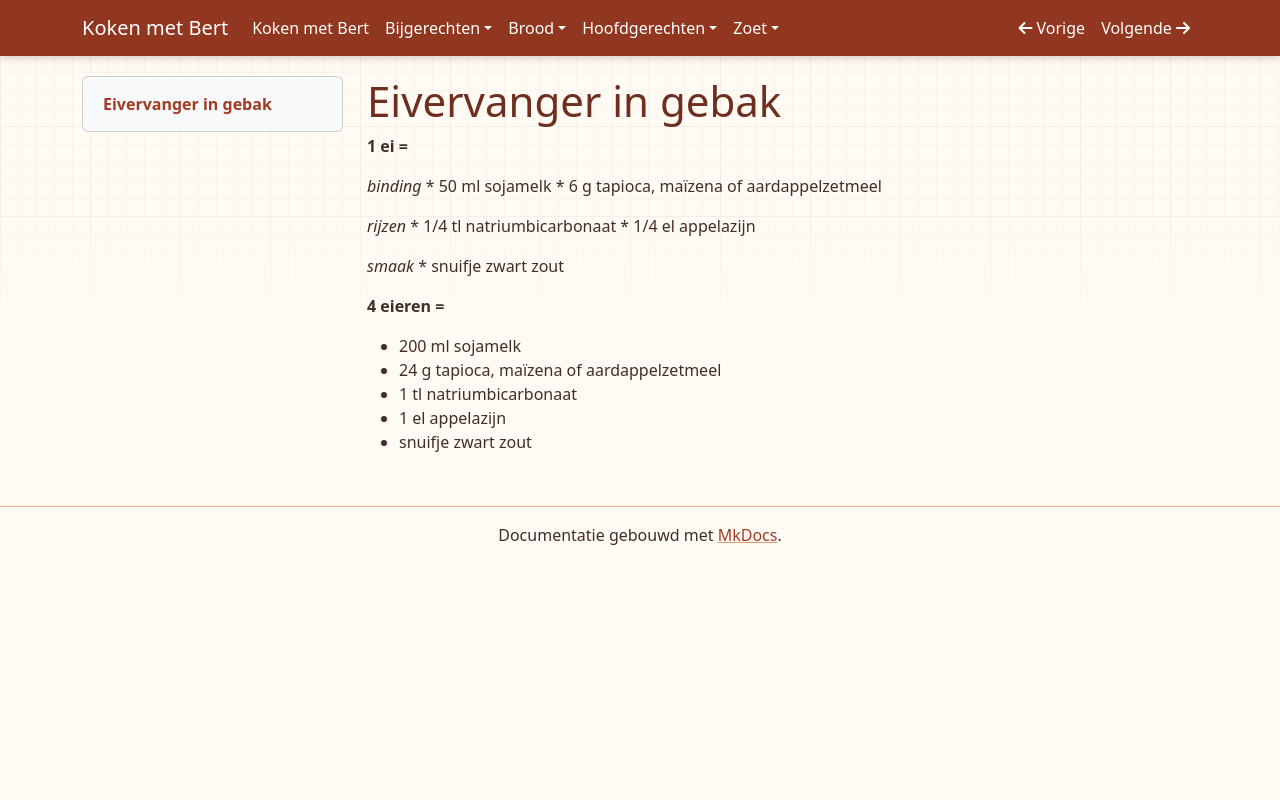

repository: bertlen/Koken-met-Bert · page: zoet/eivervanger in gebak/index.html · generator: mkdocs

# Eivervanger in gebak

**1 ei =**

*binding*
* 50 ml sojamelk
* 6 g tapioca, maïzena of aardappelzetmeel

*rijzen*
* 1/4 tl natriumbicarbonaat
* 1/4 el appelazijn

*smaak*
* snuifje zwart zout

**4 eieren =**

* 200 ml sojamelk
* 24 g tapioca, maïzena of aardappelzetmeel
* 1 tl natriumbicarbonaat
* 1 el appelazijn
* snuifje zwart zout
